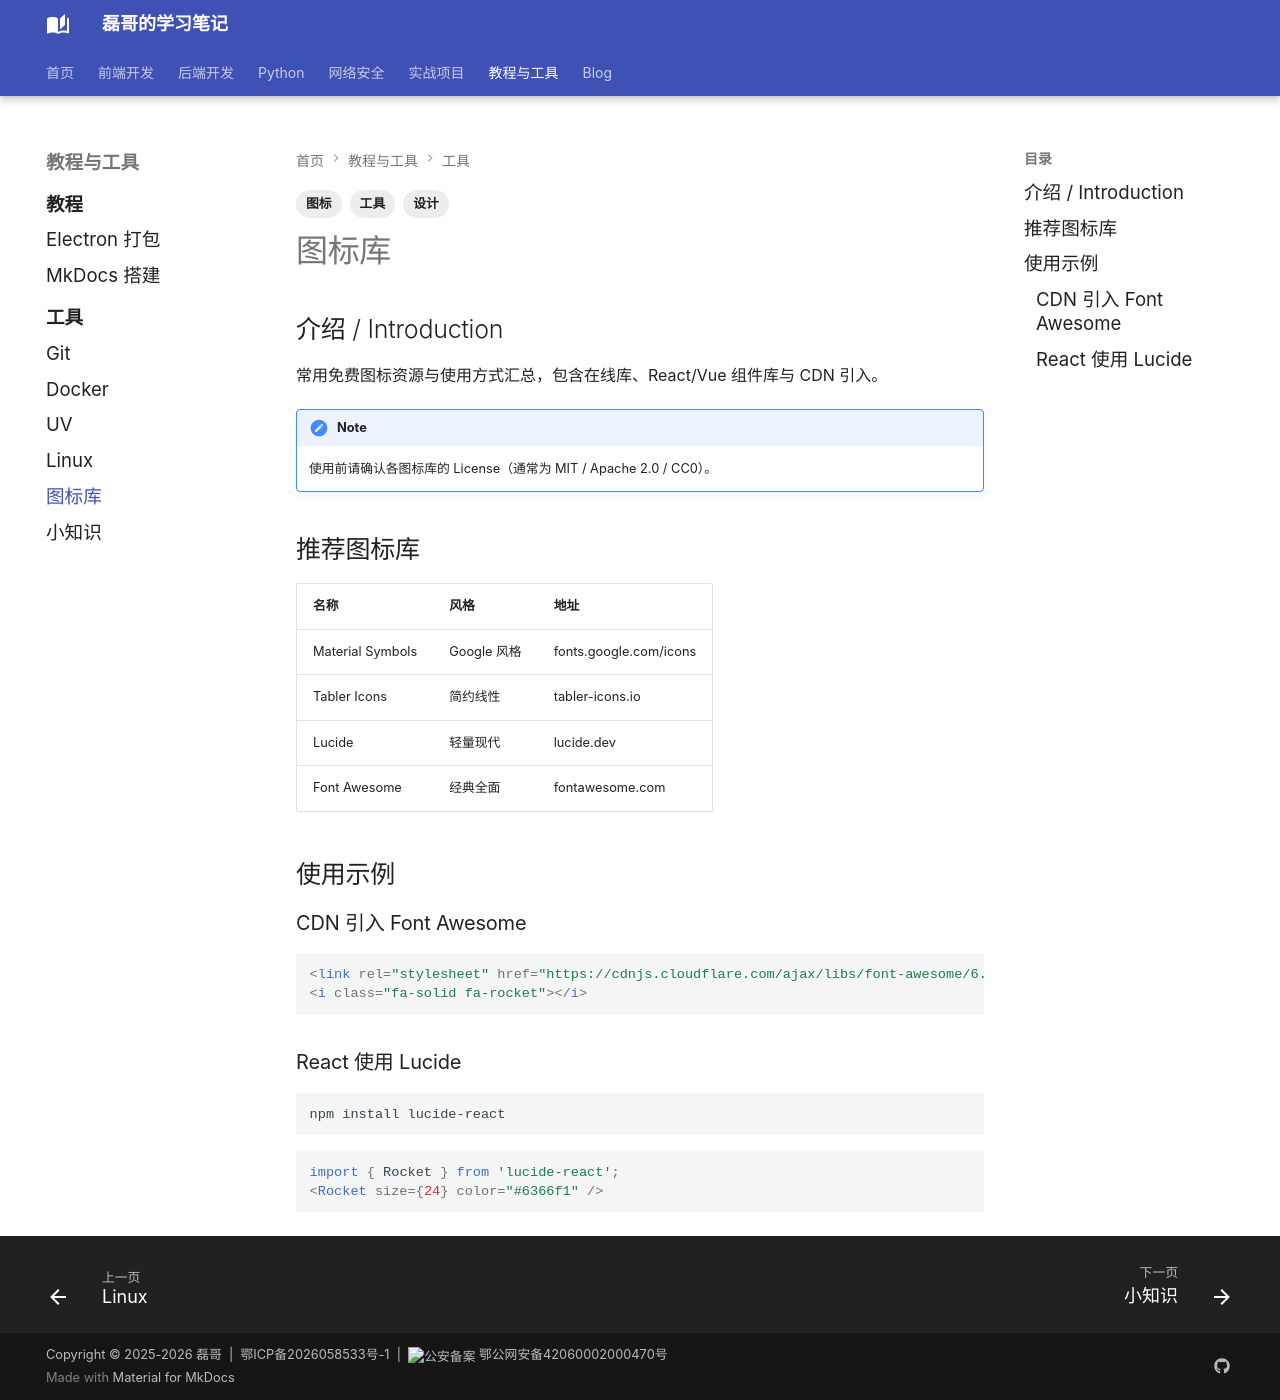

repository: Evan810/mkdoc · page: tools/icons/index.html · generator: mkdocs

---
title: 图标资源
tags:
  - 工具
  - 图标
  - 设计
---

## 介绍 / Introduction

常用免费图标资源与使用方式汇总，包含在线库、React/Vue 组件库与 CDN 引入。

!!! note
    使用前请确认各图标库的 License（通常为 MIT / Apache 2.0 / CC0）。

## 推荐图标库

| 名称 | 风格 | 地址 |
|------|------|------|
| Material Symbols | Google 风格 | fonts.google.com/icons |
| Tabler Icons | 简约线性 | tabler-icons.io |
| Lucide | 轻量现代 | lucide.dev |
| Font Awesome | 经典全面 | fontawesome.com |

## 使用示例

### CDN 引入 Font Awesome

```html
<link rel="stylesheet" href="https://cdnjs.cloudflare.com/ajax/libs/font-awesome/6.5.1/css/all.min.css">
<i class="fa-solid fa-rocket"></i>
```

### React 使用 Lucide

```bash
npm install lucide-react
```

```jsx
import { Rocket } from 'lucide-react';
<Rocket size={24} color="#6366f1" />
```
